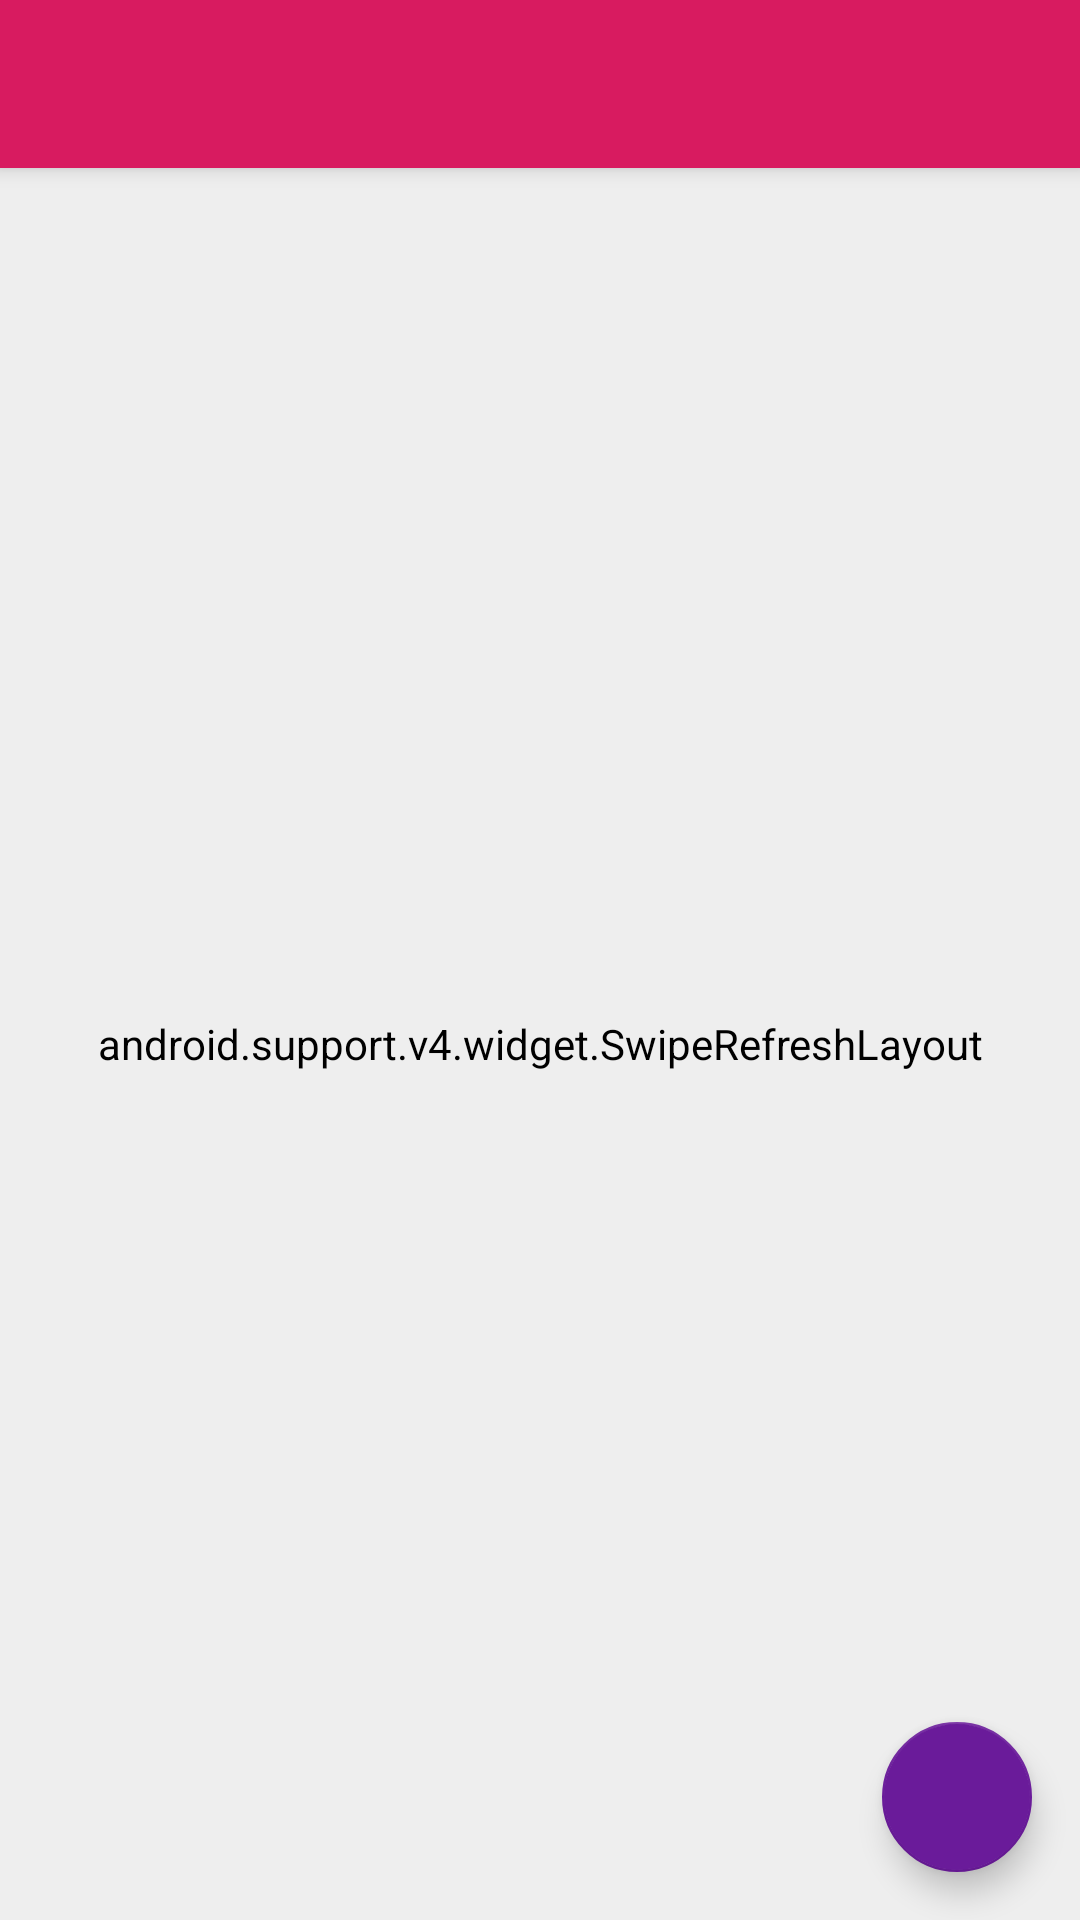

Write the Android layout XML for this screen, with the resource values it uses.
<!-- AndroidManifest.xml: application theme AppTheme -->
<!-- res/layout/activity_main.xml -->
<?xml version="1.0" encoding="utf-8"?>
<android.support.design.widget.CoordinatorLayout xmlns:android="http://schemas.android.com/apk/res/android"
    xmlns:app="http://schemas.android.com/apk/res-auto"
    xmlns:tools="http://schemas.android.com/tools"
    android:layout_width="match_parent"
    android:layout_height="match_parent"
    android:fitsSystemWindows="true"
    tools:context="cat.olivadevelop.myprojectorganizer.screens.MainScreen">

    <android.support.design.widget.AppBarLayout
        android:id="@+id/superToolbar"
        android:layout_width="match_parent"
        android:layout_height="wrap_content"
        android:theme="@style/AppTheme.AppBarOverlay">

        <android.support.v7.widget.Toolbar
            android:id="@+id/toolbar"
            android:layout_width="match_parent"
            android:layout_height="?attr/actionBarSize"
            android:background="?attr/colorPrimary"
            app:popupTheme="@style/AppTheme.PopupOverlay" />

    </android.support.design.widget.AppBarLayout>

    <include layout="@layout/content_main" />

    <android.support.design.widget.FloatingActionButton
        android:id="@+id/fab"
        android:layout_width="@dimen/icon_size_60"
        android:layout_height="@dimen/icon_size_60"
        android:layout_gravity="bottom|end"
        android:layout_margin="@dimen/fab_margin"
        android:cropToPadding="true"
        android:src="@drawable/ic_add_white_48dp"
        app:fabSize="mini" />

</android.support.design.widget.CoordinatorLayout>
<!-- res/layout/content_main.xml (included above) -->
<?xml version="1.0" encoding="utf-8"?>
<RelativeLayout xmlns:android="http://schemas.android.com/apk/res/android"
    xmlns:app="http://schemas.android.com/apk/res-auto"
    xmlns:tools="http://schemas.android.com/tools"
    android:id="@+id/swipeRefresh"
    android:layout_width="match_parent"
    android:layout_height="match_parent"
    android:theme="@style/CommonActivity"
    app:layout_behavior="@string/appbar_scrolling_view_behavior"
    tools:context="cat.olivadevelop.myprojectorganizer.screens.MainScreen"
    tools:showIn="@layout/activity_main">


    <android.support.v4.widget.SwipeRefreshLayout
        android:id="@+id/swipe_container"
        android:layout_width="match_parent"
        android:layout_height="match_parent"
        tools:ignore="MergeRootFrame">

        <ListView
            android:id="@+id/projectList"
            android:layout_width="wrap_content"
            android:layout_height="wrap_content"
            android:divider="@android:drawable/divider_horizontal_dim_dark" />

        <Space
            android:layout_width="match_parent"
            android:layout_height="@dimen/height50" />

    </android.support.v4.widget.SwipeRefreshLayout>
</RelativeLayout>
<!-- resources referenced by this layout -->
<resources>
  <dimen name="fab_margin">16dp</dimen>
  <dimen name="height50">50dp</dimen>
  <dimen name="icon_size_60">50dp</dimen>
  <style name="AppTheme.AppBarOverlay" parent="ThemeOverlay.AppCompat.Dark.ActionBar" />
  <style name="AppTheme.PopupOverlay" parent="ThemeOverlay.AppCompat.Light" />
  <style name="CommonActivity" parent="AppTheme">
          <item name="android:background">@color/EEE</item>
      </style>
  <style name="AppTheme" parent="Theme.AppCompat.Light.DarkActionBar">
          
          <item name="colorPrimary">@color/colorPrimary</item>
          <item name="colorPrimaryDark">@color/colorPrimaryDark</item>
          <item name="colorAccent">@color/colorAccent</item>
          
          <item name="android:itemTextAppearance">@style/MyActionBar.MenuTextStyle</item>
          
          <item name="android:itemBackground">@color/colorPrimary</item>
          <item name="actionOverflowMenuStyle">@style/OverflowMenu</item>
      </style>
  <color name="EEE">#eeeeee</color>
  <color name="colorPrimary">#d81b60</color>
  <color name="colorPrimaryDark">#880e4f</color>
  <color name="colorAccent">#6a1b9a</color>
  <style name="MyActionBar.MenuTextStyle" parent="style/TextAppearance.AppCompat.Widget.ActionBar.Title">
          <item name="android:textColor">@color/white</item>
          <item name="android:textSize">16sp</item>
      </style>
  <style name="OverflowMenu" parent="Widget.AppCompat.Light.PopupMenu.Overflow">
          <item name="android:dropDownVerticalOffset">-4dp</item>
          <item name="overlapAnchor">false</item>
      </style>
  <color name="white">#ffffff</color>
</resources>
